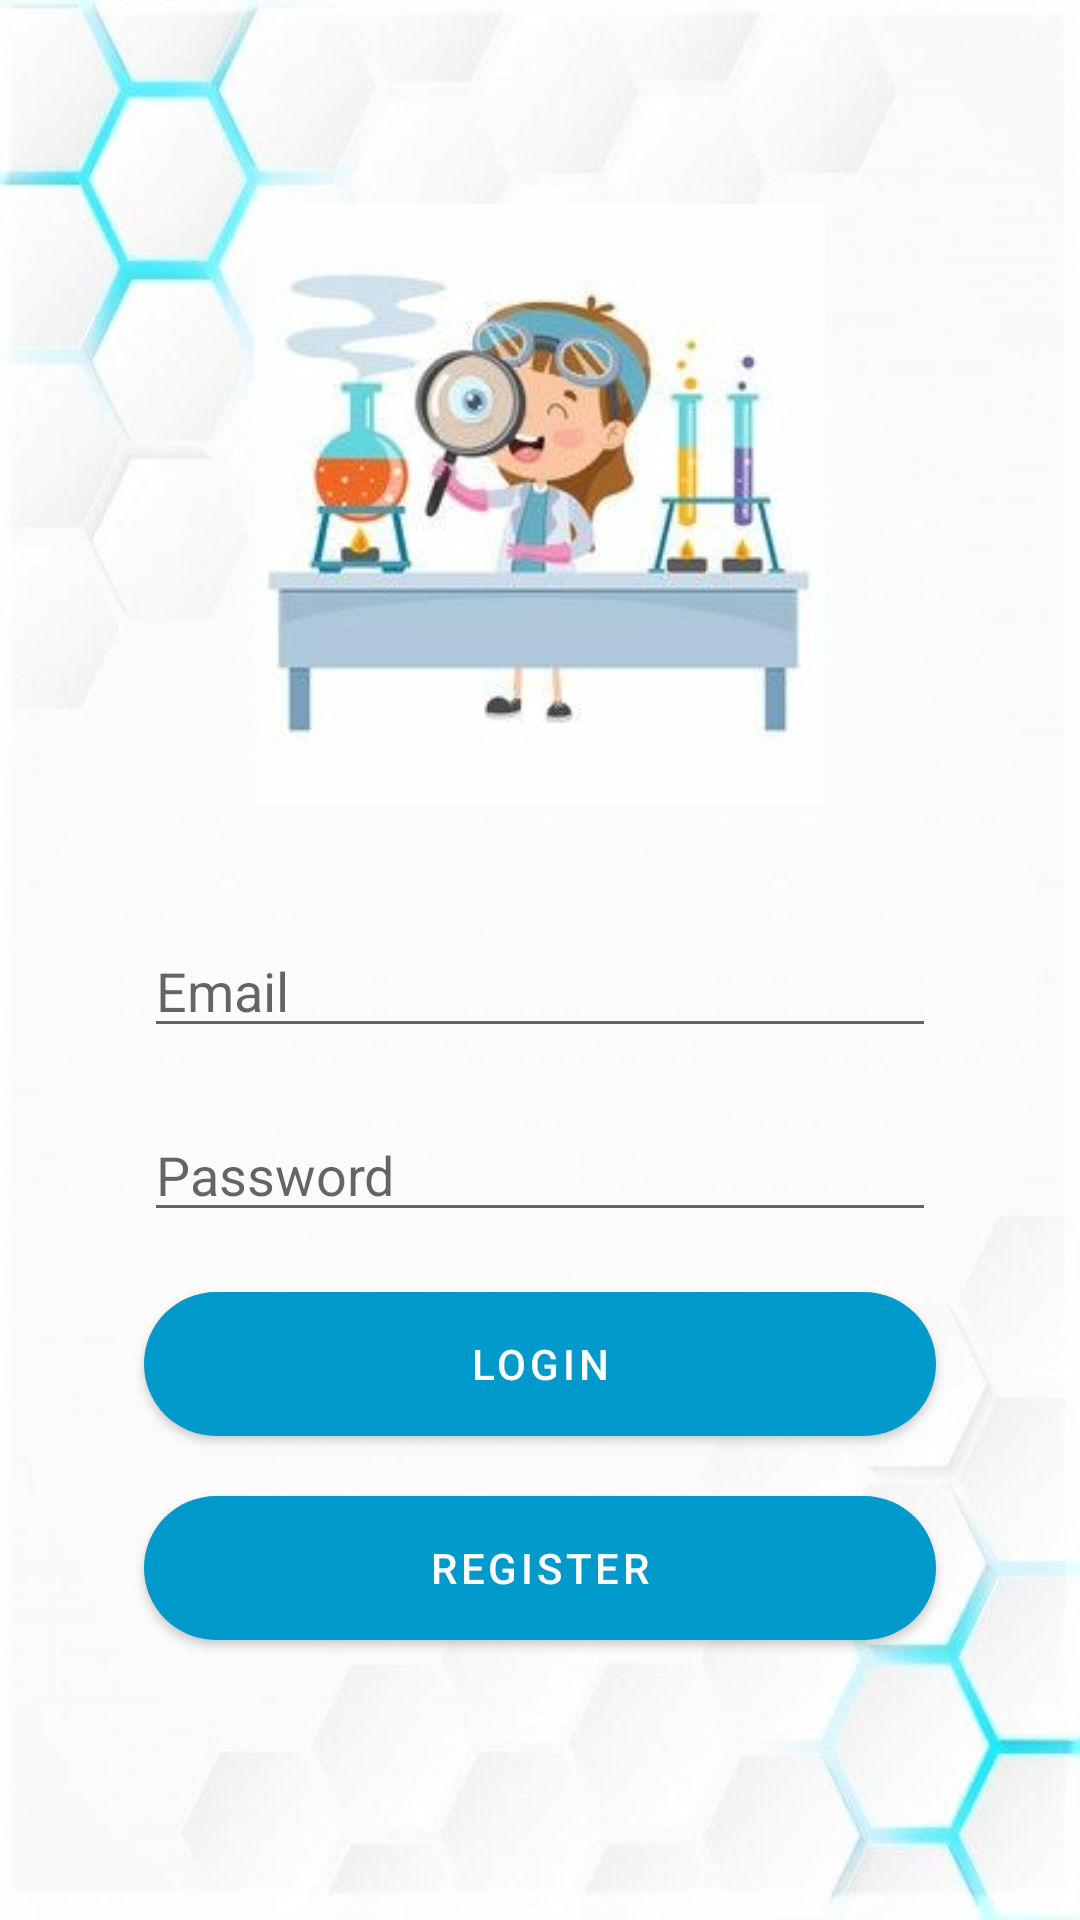

Produce the Android XML layout that renders to this screen, including the resource entries it uses.
<!-- AndroidManifest.xml: application theme Theme.Cypher -->
<!-- res/layout/activity_student_login.xml -->
<?xml version="1.0" encoding="utf-8"?>
<RelativeLayout xmlns:android="http://schemas.android.com/apk/res/android"
    xmlns:app="http://schemas.android.com/apk/res-auto"
    xmlns:tools="http://schemas.android.com/tools"
    android:layout_width="match_parent"
    android:layout_height="match_parent"
    android:padding="8dp"
    android:background="@drawable/background_app_img"
    tools:context=".StudentLoginActivity">


    <ImageView
        android:id="@+id/imageViewSL"
        android:layout_width="200dp"
        android:layout_height="200dp"
        android:layout_alignParentEnd="true"
        android:layout_alignParentStart="true"
        android:layout_alignParentTop="true"
        android:layout_marginTop="60dp"
        android:layout_marginLeft="40dp"
        android:layout_marginRight="40dp"
        android:src="@drawable/student_login_img"
        />

    <EditText
        android:id="@+id/editTextSLEmail"
        android:layout_width="match_parent"
        android:layout_height="wrap_content"
        android:layout_below="@+id/imageViewSL"
        android:layout_alignParentStart="true"
        android:layout_alignParentEnd="true"
        android:layout_marginStart="40dp"
        android:layout_marginLeft="40dp"
        android:layout_marginTop="40dp"
        android:layout_marginEnd="40dp"
        android:layout_marginRight="40dp"
        android:hint="Email"
        android:inputType="textEmailAddress" />

    <EditText
        android:id="@+id/editTextSLPass"
        android:layout_width="match_parent"
        android:layout_height="wrap_content"
        android:layout_alignParentEnd="true"
        android:layout_alignParentStart="true"
        android:layout_below="@+id/editTextSLEmail"
        android:layout_marginTop="20dp"
        android:layout_marginLeft="40dp"
        android:layout_marginRight="40dp"
        android:inputType="textPassword"
        android:hint="Password"/>

    <Button
        android:id="@+id/buttonSLLogin"
        android:layout_width="match_parent"
        android:layout_height="wrap_content"
        android:layout_alignParentEnd="true"
        android:layout_alignParentStart="true"
        android:layout_below="@+id/editTextSLPass"
        android:layout_marginTop="20dp"
        android:layout_marginLeft="40dp"
        android:layout_marginRight="40dp"
        android:text="Login"
        android:background="@drawable/round_button"/>


    <Button
        android:id="@+id/buttonSLRegister"
        android:layout_width="match_parent"
        android:layout_height="wrap_content"
        android:layout_alignParentEnd="true"
        android:layout_alignParentStart="true"
        android:layout_below="@+id/buttonSLLogin"
        android:layout_marginTop="20dp"
        android:layout_marginLeft="40dp"
        android:layout_marginRight="40dp"
        android:text="Register"
        android:background="@drawable/round_button"/>


</RelativeLayout>
<!-- resources referenced by this layout -->
<resources>
  <!-- drawable background_app_img: png bitmap (drawable-v24, 46902 bytes) -->
  <!-- drawable round_button (drawable) -->
  <?xml version="1.0" encoding="utf-8"?>
      <shape xmlns:android="http://schemas.android.com/apk/res/android"
          android:shape="rectangle"
          >
      <solid android:color="@android:color/holo_blue_dark" />
      <corners android:radius="100dp" />
      </shape>
  <!-- drawable student_login_img: png bitmap (drawable-v24, 11101 bytes) -->
  <style name="Theme.Cypher" parent="Theme.MaterialComponents.DayNight.DarkActionBar">
          
          <item name="colorPrimary">@color/blue</item>
          <item name="colorPrimaryVariant">@color/purple_700</item>
          <item name="colorOnPrimary">@color/white</item>
          
          <item name="colorSecondary">@color/teal_200</item>
          <item name="colorSecondaryVariant">@color/teal_700</item>
          <item name="colorOnSecondary">@color/black</item>
          
          <item name="android:statusBarColor" tools:targetApi="l">?attr/colorPrimaryVariant</item>
          
          <item name="materialButtonStyle">@style/Widget.App.Button</item>
      </style>
  <color name="blue">#FF178ab4</color>
  <color name="purple_700">#FF0c465c</color>
  <color name="white">#FFFFFFFF</color>
  <color name="teal_200">#FF03DAC5</color>
  <color name="teal_700">#FF018786</color>
  <color name="black">#FF000000</color>
  <style name="Widget.App.Button" parent="Widget.MaterialComponents.Button">
          <item name="backgroundTint">@null</item>
      </style>
</resources>
